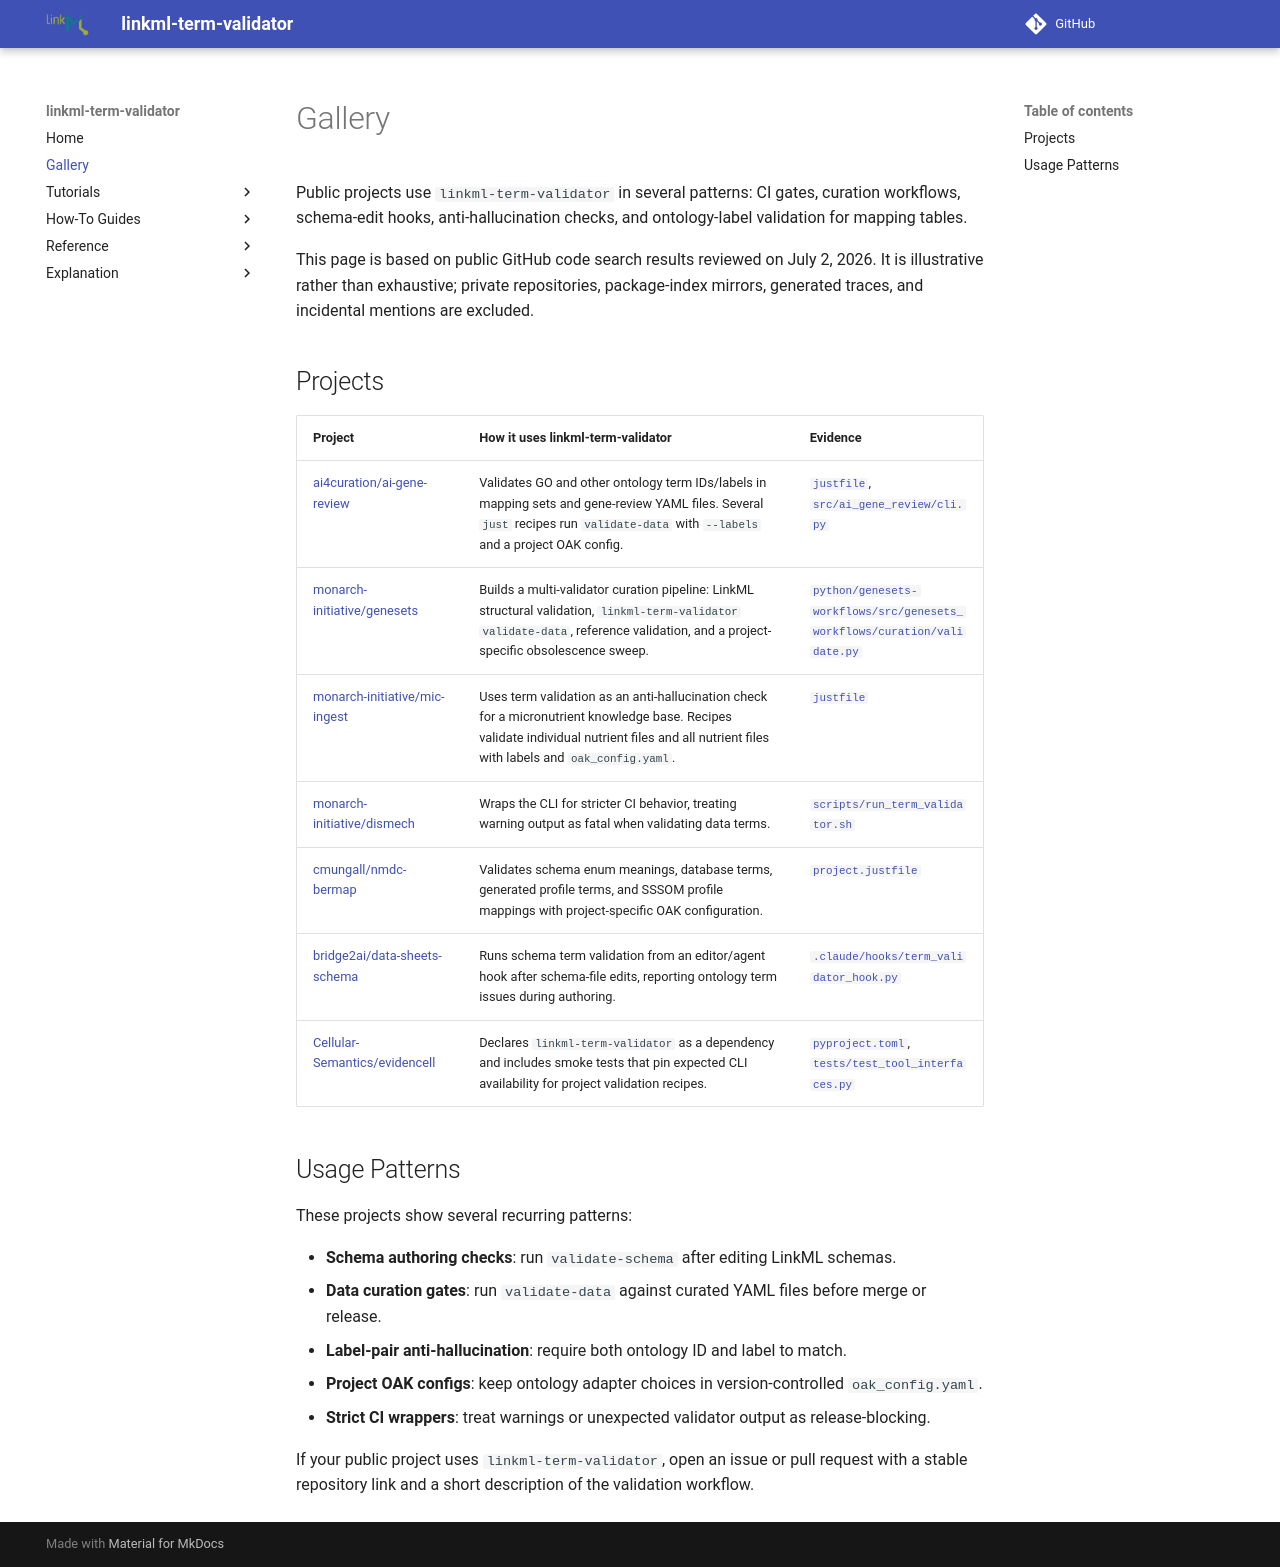

repository: linkml/linkml-term-validator · page: gallery/index.html · generator: mkdocs

# Gallery

Public projects use `linkml-term-validator` in several patterns: CI gates, curation workflows, schema-edit hooks, anti-hallucination checks, and ontology-label validation for mapping tables.

This page is based on public GitHub code search results reviewed on July 2, 2026. It is illustrative rather than exhaustive; private repositories, package-index mirrors, generated traces, and incidental mentions are excluded.

## Projects

| Project | How it uses linkml-term-validator | Evidence |
|---------|-----------------------------------|----------|
| [ai4curation/ai-gene-review](https://github.com/ai4curation/ai-gene-review) | Validates GO and other ontology term IDs/labels in mapping sets and gene-review YAML files. Several `just` recipes run `validate-data` with `--labels` and a project OAK config. | [`justfile`](https://github.com/ai4curation/ai-gene-review/blob/f854c1ea8a57f80588891db7ec5181a6ec95ab2b/justfile), [`src/ai_gene_review/cli.py`](https://github.com/ai4curation/ai-gene-review/blob/f854c1ea8a57f80588891db7ec5181a6ec95ab2b/src/ai_gene_review/cli.py) |
| [monarch-initiative/genesets](https://github.com/monarch-initiative/genesets) | Builds a multi-validator curation pipeline: LinkML structural validation, `linkml-term-validator validate-data`, reference validation, and a project-specific obsolescence sweep. | [`python/genesets-workflows/src/genesets_workflows/curation/validate.py`](https://github.com/monarch-initiative/genesets/blob/758b91d34e1703f4c7cfe414c0853e62679b9405/python/genesets-workflows/src/genesets_workflows/curation/validate.py) |
| [monarch-initiative/mic-ingest](https://github.com/monarch-initiative/mic-ingest) | Uses term validation as an anti-hallucination check for a micronutrient knowledge base. Recipes validate individual nutrient files and all nutrient files with labels and `oak_config.yaml`. | [`justfile`](https://github.com/monarch-initiative/mic-ingest/blob/cb3cc50e6cd99aacf7e2a60389033edbeb95f4ca/justfile) |
| [monarch-initiative/dismech](https://github.com/monarch-initiative/dismech) | Wraps the CLI for stricter CI behavior, treating warning output as fatal when validating data terms. | [`scripts/run_term_validator.sh`](https://github.com/monarch-initiative/dismech/blob/5c000d01104c71fbeae93733eb8cb079d0038abd/scripts/run_term_validator.sh) |
| [cmungall/nmdc-bermap](https://github.com/cmungall/nmdc-bermap) | Validates schema enum meanings, database terms, generated profile terms, and SSSOM profile mappings with project-specific OAK configuration. | [`project.justfile`](https://github.com/cmungall/nmdc-bermap/blob/11492b0f0f173f57ef79390eb121f6af96d0e439/project.justfile) |
| [bridge2ai/data-sheets-schema](https://github.com/bridge2ai/data-sheets-schema) | Runs schema term validation from an editor/agent hook after schema-file edits, reporting ontology term issues during authoring. | [`.claude/hooks/term_validator_hook.py`](https://github.com/bridge2ai/data-sheets-schema/blob/e141852f532e6a0cea47992ffe9afc0f20a7c6a5/.claude/hooks/term_validator_hook.py) |
| [Cellular-Semantics/evidencell](https://github.com/Cellular-Semantics/evidencell) | Declares `linkml-term-validator` as a dependency and includes smoke tests that pin expected CLI availability for project validation recipes. | [`pyproject.toml`](https://github.com/Cellular-Semantics/evidencell/blob/25c2b32ead2ee698e7903c63ec25fce83204f241/pyproject.toml), [`tests/test_tool_interfaces.py`](https://github.com/Cellular-Semantics/evidencell/blob/25c2b32ead2ee698e7903c63ec25fce83204f241/tests/test_tool_interfaces.py) |

## Usage Patterns

These projects show several recurring patterns:

- **Schema authoring checks**: run `validate-schema` after editing LinkML schemas.
- **Data curation gates**: run `validate-data` against curated YAML files before merge or release.
- **Label-pair anti-hallucination**: require both ontology ID and label to match.
- **Project OAK configs**: keep ontology adapter choices in version-controlled `oak_config.yaml`.
- **Strict CI wrappers**: treat warnings or unexpected validator output as release-blocking.

If your public project uses `linkml-term-validator`, open an issue or pull request with a stable repository link and a short description of the validation workflow.
